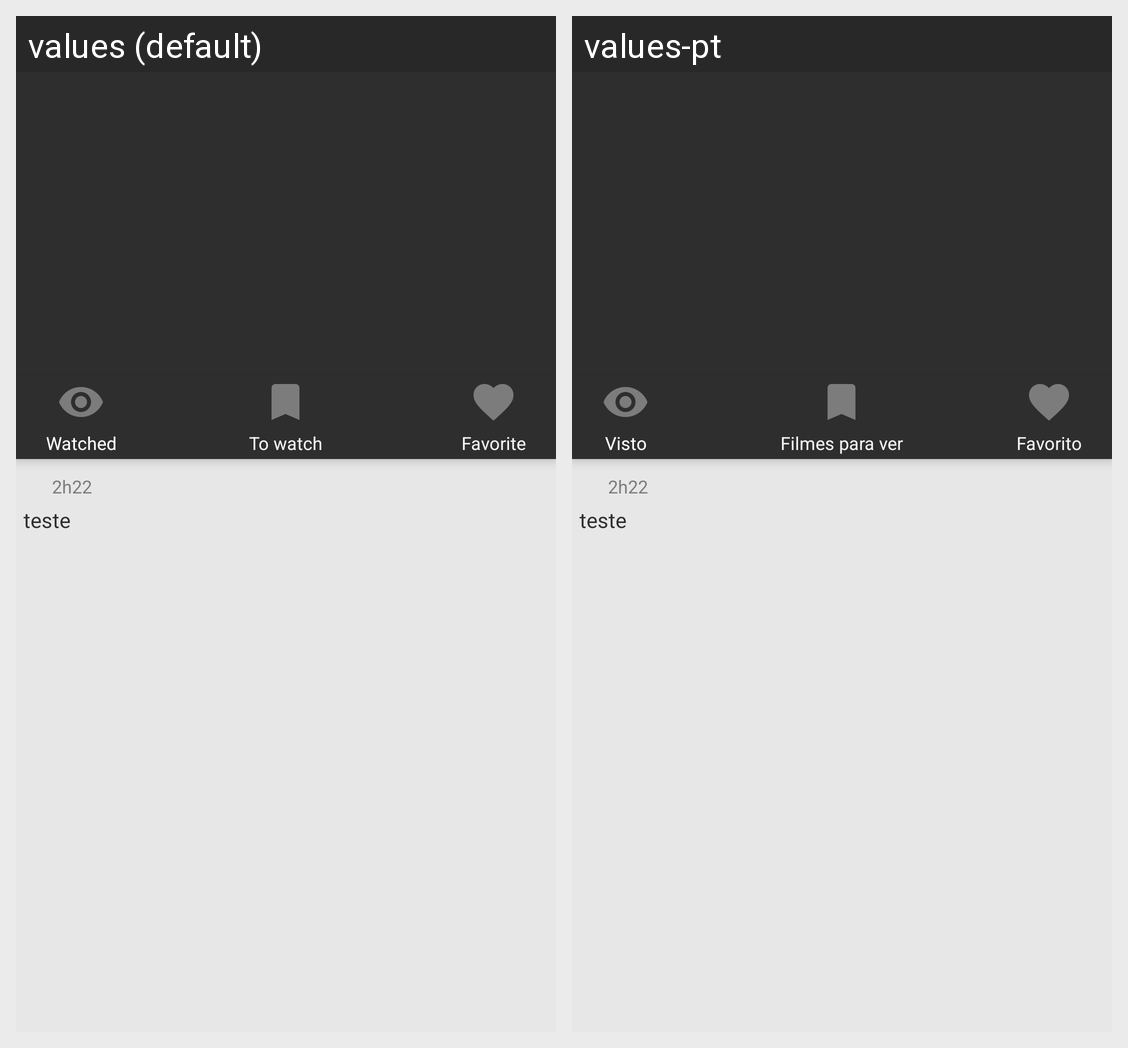

For this localized Android screen grid, give each drawn string resource with its value in every locale shown.
Android screen res/layout/fragment_movie.xml rendered under 2 locales, left to right: values (default), values-pt. Device: Nexus 5 (rendered at 1080×1920; each locale shown at half size, 540×960, under a caption strip naming it); theme MyMaterialTheme.
Strings drawn on this screen, with the default value and each locale's value (text and hints the layout hard-codes, and strings that could not be matched under every locale, appear in the picture but are not listed):

watched
  values: Watched
  values-pt: Visto

to_watch
  values: To watch
  values-pt: Filmes para ver

favorite
  values: Favorite
  values-pt: Favorito
